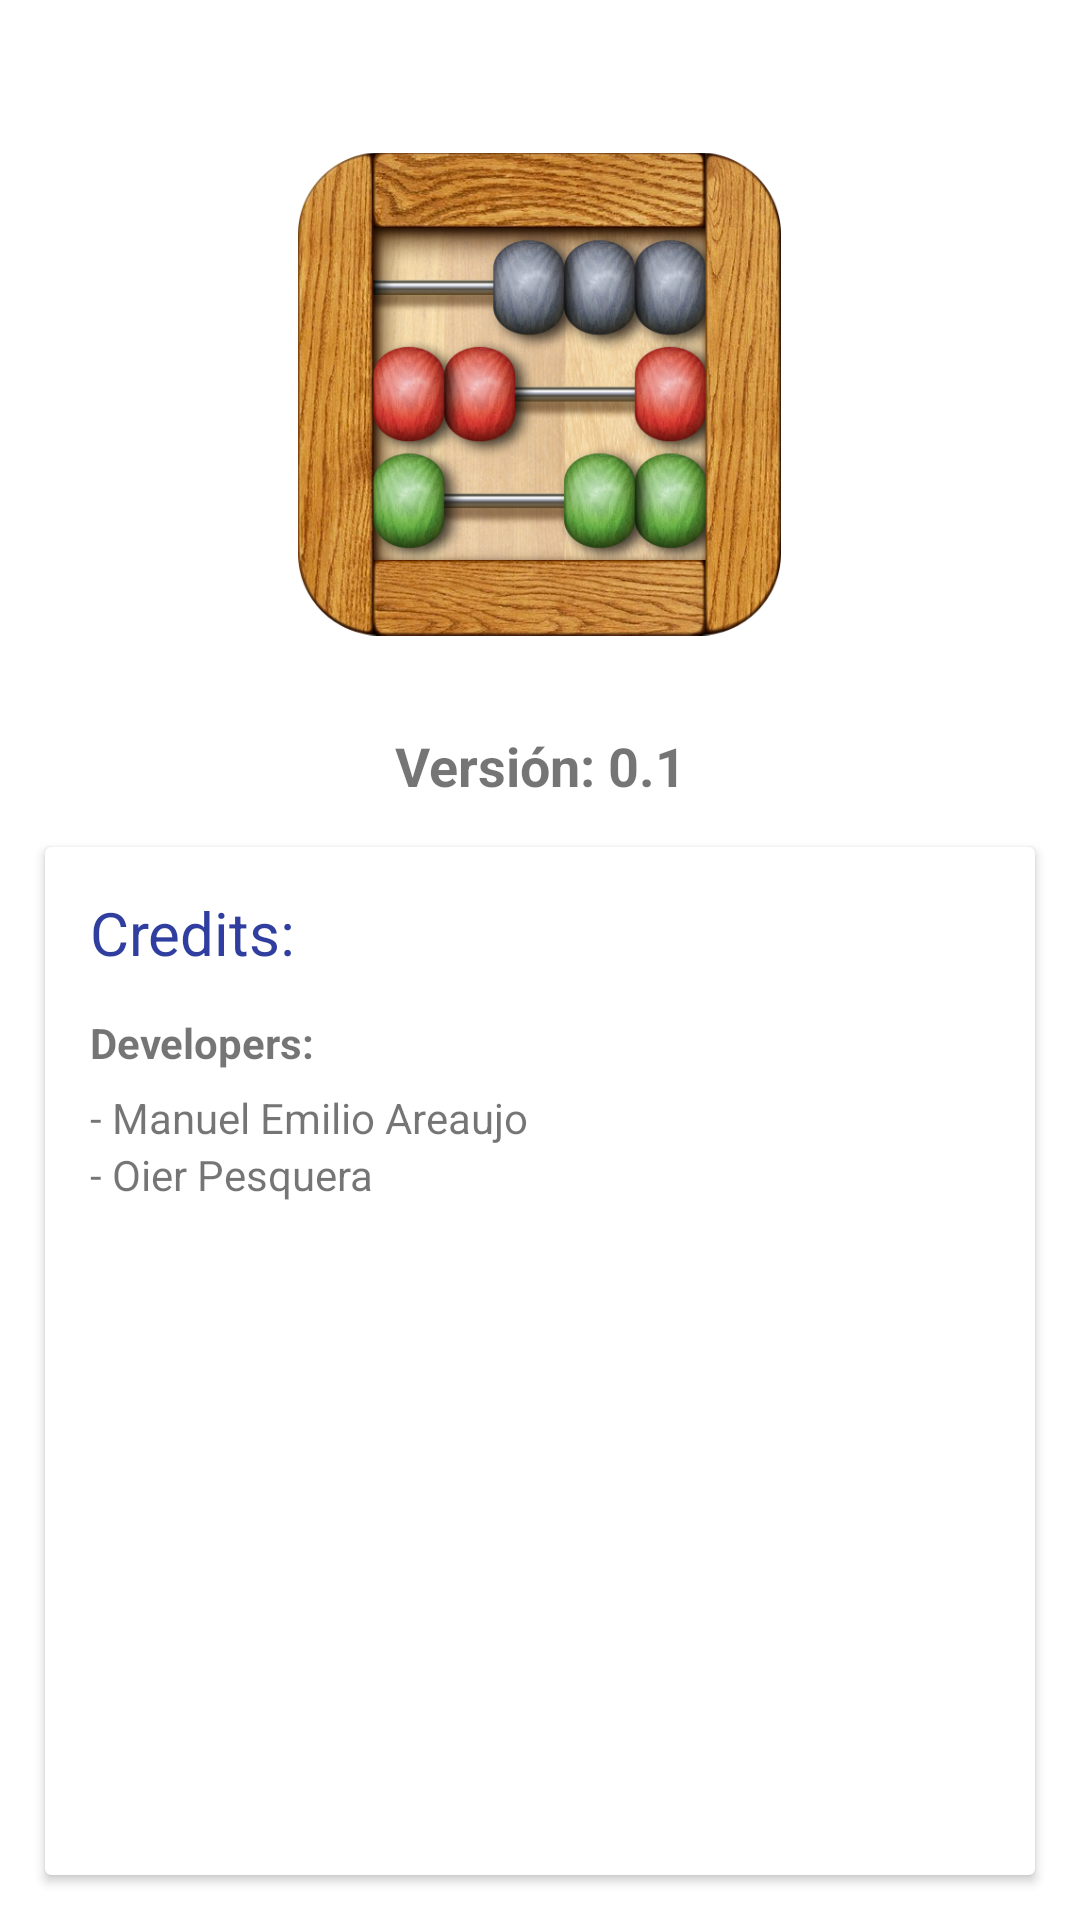

Here is an Android app screen rendered from its layout file. Give the layout XML and the strings, colors and styles it references.
<!-- AndroidManifest.xml: application theme AppTheme -->
<!-- res/layout/fragment_about_list.xml -->
<FrameLayout xmlns:android="http://schemas.android.com/apk/res/android"
    xmlns:app="http://schemas.android.com/apk/res-auto"
    xmlns:tools="http://schemas.android.com/tools"
    android:layout_width="match_parent"
    android:layout_height="match_parent"
    tools:context="com.appbaco.appbaco.controllers.activity.AboutList">

    

    <LinearLayout
        android:orientation="vertical"
        android:layout_width="match_parent"
        android:layout_height="match_parent">

        <LinearLayout
            android:orientation="vertical"
            android:layout_width="match_parent"
            android:layout_height="243dp"
            android:weightSum="1"
            android:paddingTop="20dp"
            android:gravity="center_vertical|center_horizontal">

            <ImageView
                android:layout_width="161dp"
                android:layout_height="80dp"
                app:srcCompat="@mipmap/abacus"
                android:id="@+id/imageView2"
                android:layout_weight="0.57"
                android:adjustViewBounds="false"
                android:cropToPadding="false"/>
        </LinearLayout>

        <LinearLayout
            android:orientation="vertical"
            android:layout_width="match_parent"
            android:layout_height="wrap_content">

            <TextView
                android:text="Versión: 0.1"
                android:layout_width="match_parent"
                android:layout_height="wrap_content"
                android:id="@+id/textView3"
                android:textSize="18sp"
                android:textAllCaps="false"
                android:textStyle="normal|bold"
                tools:layout_margin="@dimen/activity_vertical_margin"
                android:gravity="center_horizontal" />

        </LinearLayout>

        <LinearLayout
            android:orientation="vertical"
            android:layout_width="match_parent"
            android:layout_height="match_parent"
            android:weightSum="1">

            <android.support.v7.widget.CardView
                android:layout_width="match_parent"
                android:layout_height="match_parent"
                android:layout_margin="15dp"
                android:padding="10dp">

                <LinearLayout
                    android:orientation="vertical"
                    android:layout_width="match_parent"
                    android:layout_height="match_parent"
                    android:weightSum="1"
                    android:padding="15dp">

                    <TextView
                        android:text="Credits:"
                        android:layout_width="match_parent"
                        android:layout_height="30dp"
                        android:id="@+id/textView2"
                        android:textSize="20sp"
                        android:layout_weight="0.05"
                        android:textColor="@color/colorPrimaryDark" />

                    <TextView
                        android:text="Developers:"
                        android:layout_width="match_parent"
                        android:id="@+id/textView6"
                        android:layout_height="25dp"
                        android:textStyle="normal|bold" />

                    <TextView
                        android:text="- Manuel Emilio Areaujo"
                        android:layout_width="match_parent"
                        android:layout_height="wrap_content"
                        android:id="@+id/textView14" />

                    <TextView
                        android:text="- Oier Pesquera"
                        android:layout_width="match_parent"
                        android:layout_height="wrap_content"
                        android:id="@+id/textView10"
                        android:layout_weight="0.05" />

                </LinearLayout>

            </android.support.v7.widget.CardView>

        </LinearLayout>
    </LinearLayout>

</FrameLayout>
<!-- resources referenced by this layout -->
<resources>
  <color name="colorPrimaryDark">#303f9f</color>
  <!-- mipmap abacus: png bitmap (mipmap-hdpi, 450614 bytes) -->
</resources>
